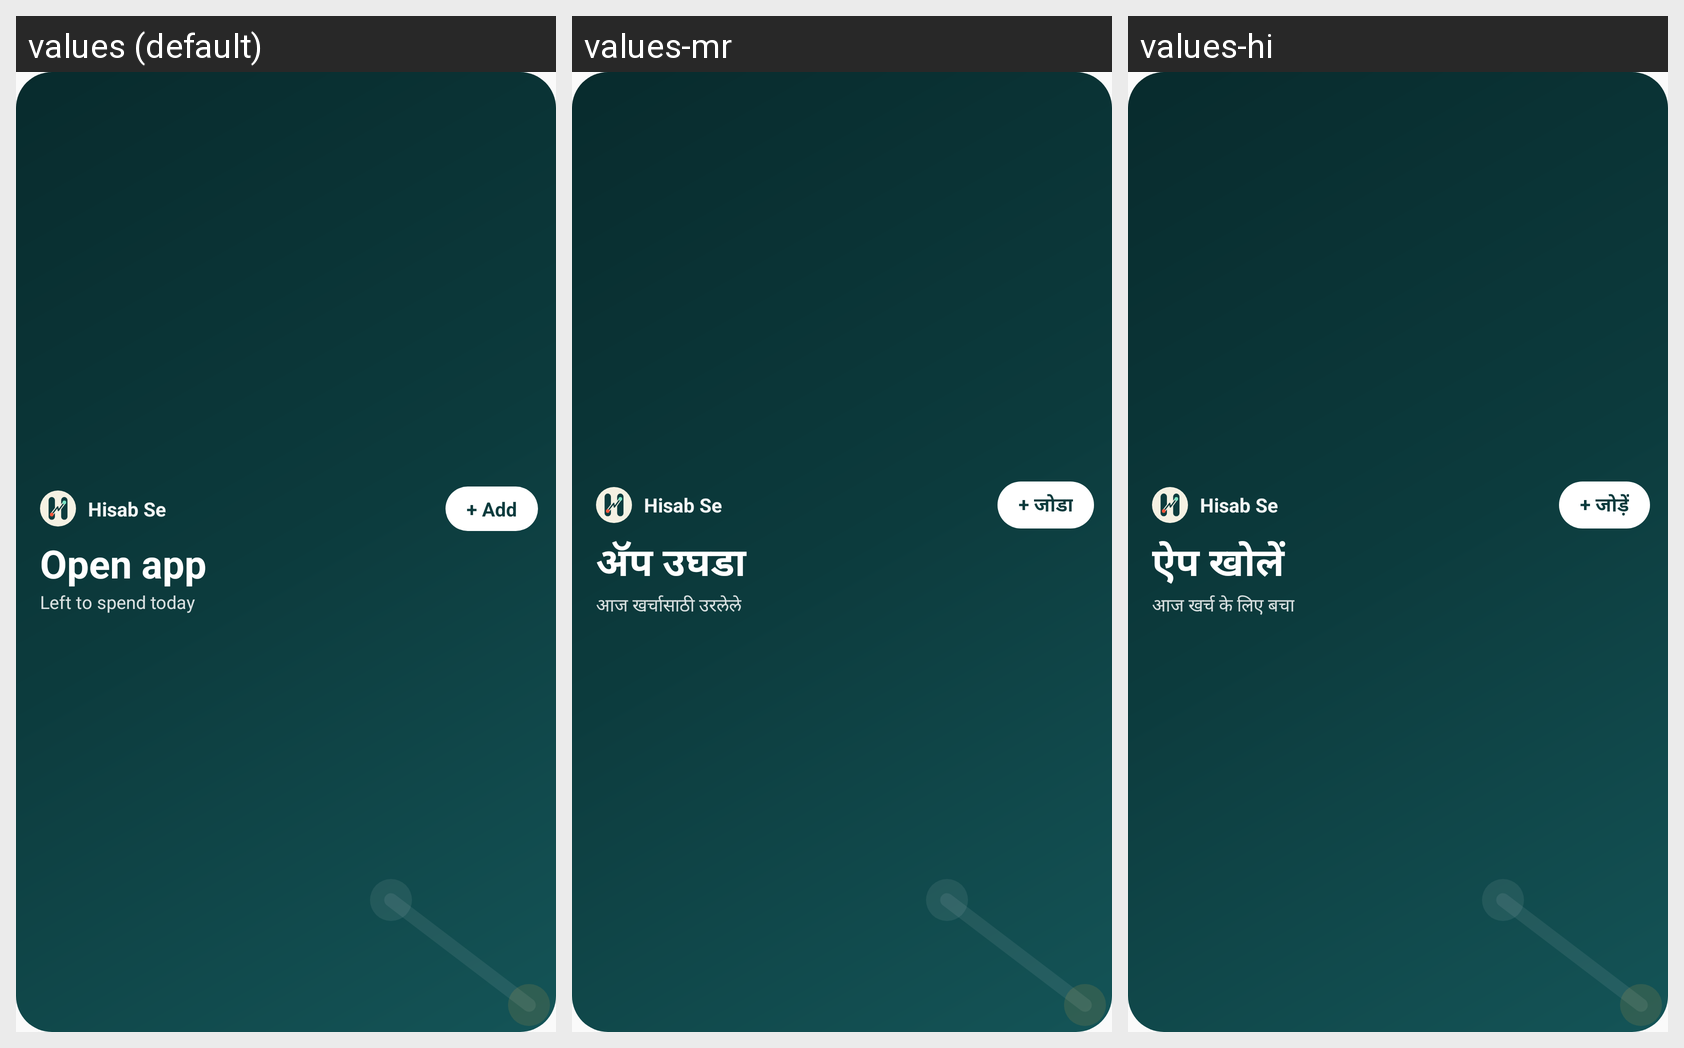

Here is an Android app screen in its default locale and in the app's own translations. Write out the translated-string differences for the strings that appear on this screen.
Android screen res/layout/widget_spend.xml rendered under 3 locales, left to right: values (default), values-mr, values-hi. Device: Nexus 5 (rendered at 1080×1920; each locale shown at half size, 540×960, under a caption strip naming it); theme AppTheme.
Strings drawn on this screen, with the default value and each locale's value (text and hints the layout hard-codes, and strings that could not be matched under every locale, appear in the picture but are not listed):

app_name
  values: Hisab Se
  values-mr: Hisab Se  [not translated; the default value is used]
  values-hi: Hisab Se  [not translated; the default value is used]

widget_add
  values: + Add
  values-mr: + जोडा
  values-hi: + जोड़ें

widget_open_app
  values: Open app
  values-mr: ॲप उघडा
  values-hi: ऐप खोलें

widget_left_today
  values: Left to spend today
  values-mr: आज खर्चासाठी उरलेले
  values-hi: आज खर्च के लिए बचा
